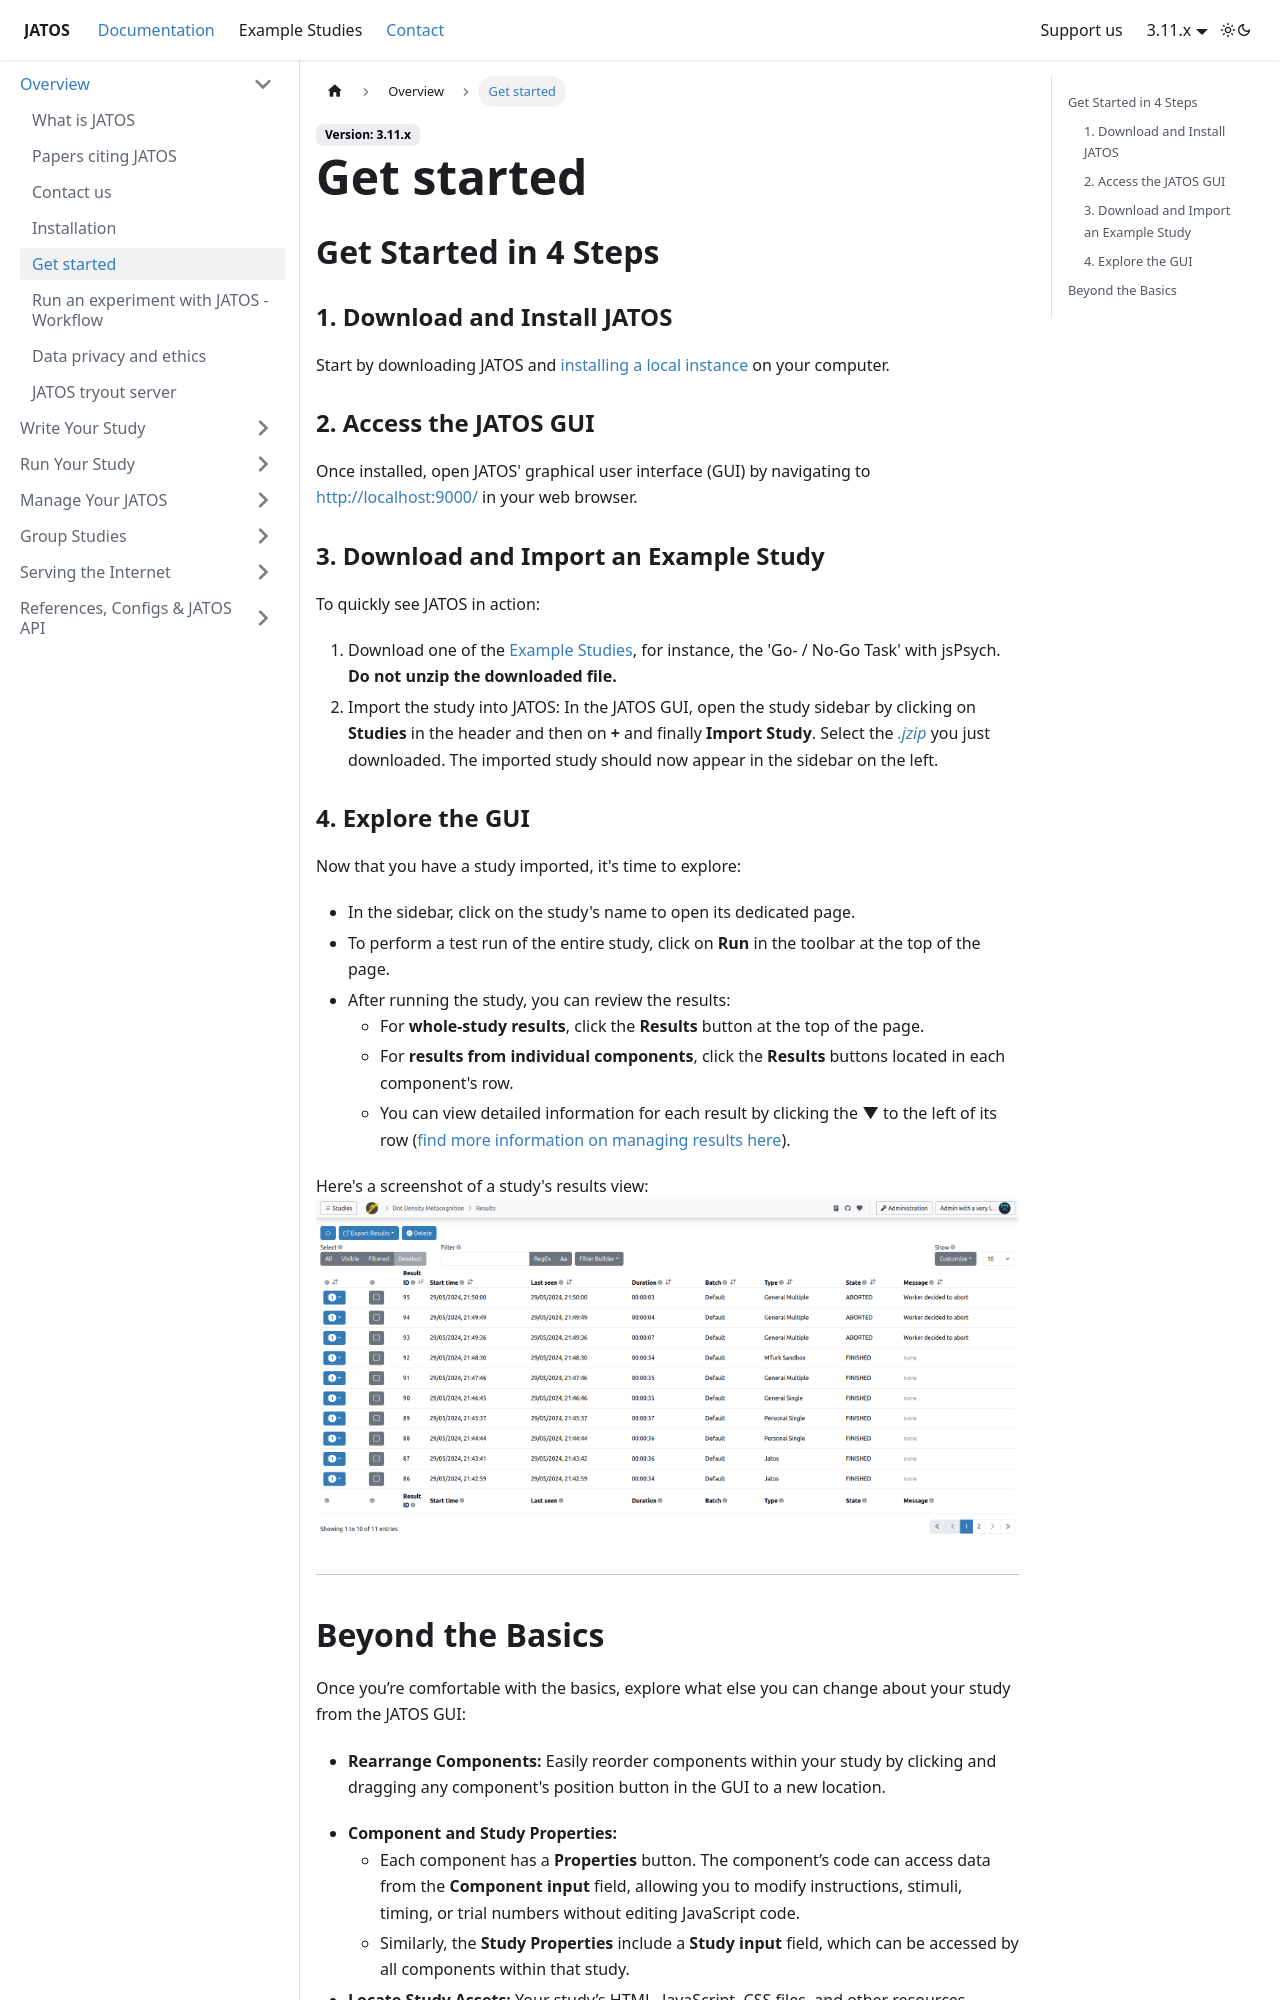

repository: JATOS/JATOS_docs · page: Get-started.html · generator: docusaurus

---
title: Get started
slug: /Get-started.html
sidebar_position: 5
---

## Get Started in 4 Steps

### 1. Download and Install JATOS

Start by downloading JATOS and [installing a local instance](Installation.html) on your computer.

### 2. Access the JATOS GUI

Once installed, open JATOS' graphical user interface (GUI) by navigating to [http://localhost:9000/](http://localhost:9000/) in your web browser.

### 3. Download and Import an Example Study

To quickly see JATOS in action:

1.  Download one of the [Example Studies](/Example-Studies), for instance, the 'Go- / No-Go Task' with jsPsych. **Do not unzip the downloaded file.**
2.  Import the study into JATOS: In the JATOS GUI, open the study sidebar by clicking on **Studies** in the header and then on **+** and finally **Import Study**. Select the [_.jzip_](JATOS-Study-Archive-JZIP.html) you just downloaded. The imported study should now appear in the sidebar on the left.

### 4. Explore the GUI

Now that you have a study imported, it's time to explore:

  * In the sidebar, click on the study's name to open its dedicated page.
  * To perform a test run of the entire study, click on **Run** in the toolbar at the top of the page.
  * After running the study, you can review the results:
      * For **whole-study results**, click the **Results** button at the top of the page.
      * For **results from individual components**, click the **Results** buttons located in each component's row.
      * You can view detailed information for each result by clicking the **▼** to the left of its row ([find more information on managing results here](Manage-results.html)).

Here's a screenshot of a study's results view:
![Results View screenshot](/img/v39x/results_view_12.png)

-----
